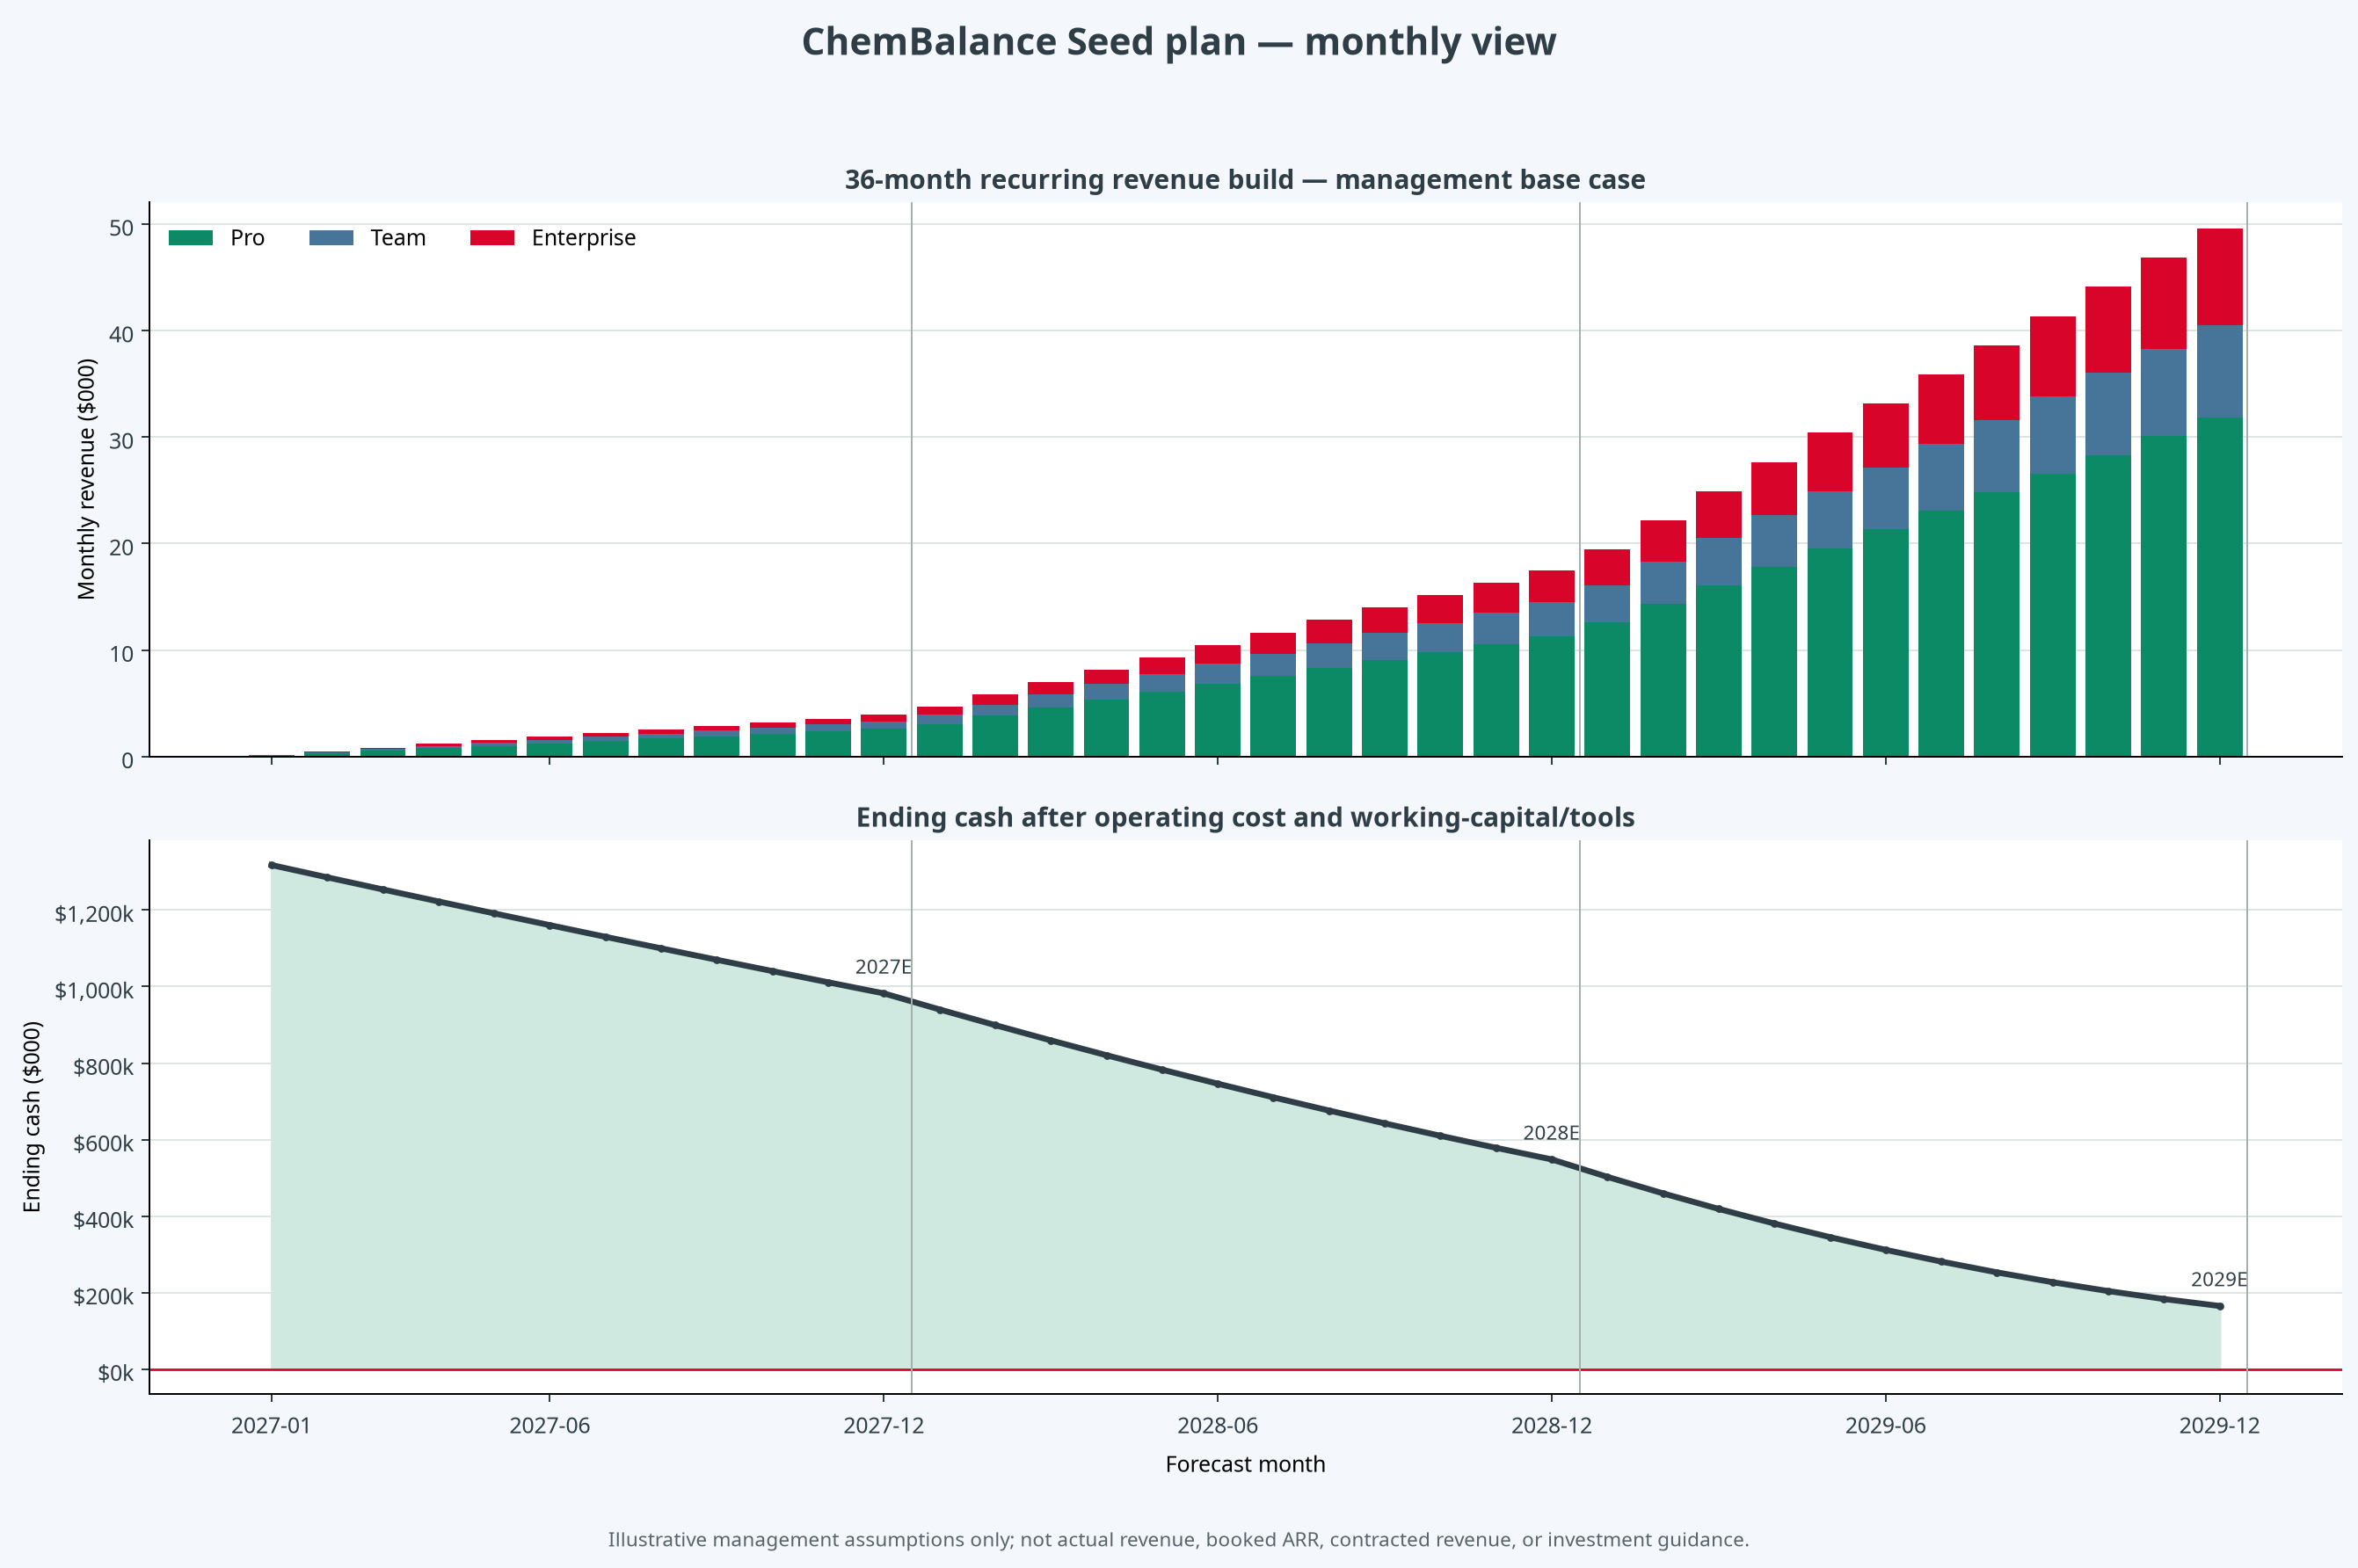

Values plotted in this chart, from the file beside it:
month_number, period, year, month_in_year, pro_revenue_k, team_revenue_k, enterprise_revenue_k, revenue_k, cost_of_revenue_k, operating_and_working_capital_k, free_cash_flow_k, ending_cash_k
1, 2027-01, 2027, 1, 0.1125, 0.03125, 0.02604, 0.1698, 0.01528, 32.5, -32.35, 1318
2, 2027-02, 2027, 2, 0.3375, 0.09375, 0.07812, 0.5094, 0.04584, 32.5, -32.04, 1286
3, 2027-03, 2027, 3, 0.5625, 0.1562, 0.1302, 0.849, 0.07641, 32.5, -31.73, 1254
4, 2027-04, 2027, 4, 0.7875, 0.2188, 0.1823, 1.189, 0.107, 32.5, -31.42, 1222
5, 2027-05, 2027, 5, 1.012, 0.2812, 0.2344, 1.528, 0.1375, 32.5, -31.11, 1191
6, 2027-06, 2027, 6, 1.238, 0.3438, 0.2865, 1.868, 0.1681, 32.5, -30.8, 1161
7, 2027-07, 2027, 7, 1.462, 0.4062, 0.3385, 2.207, 0.1987, 32.5, -30.49, 1130
8, 2027-08, 2027, 8, 1.688, 0.4688, 0.3906, 2.547, 0.2292, 32.5, -30.18, 1100
9, 2027-09, 2027, 9, 1.913, 0.5312, 0.4427, 2.886, 0.2598, 32.5, -29.87, 1070
10, 2027-10, 2027, 10, 2.138, 0.5938, 0.4948, 3.226, 0.2903, 32.5, -29.56, 1040
11, 2027-11, 2027, 11, 2.362, 0.6562, 0.5469, 3.566, 0.3209, 32.5, -29.26, 1011
12, 2027-12, 2027, 12, 2.587, 0.7188, 0.599, 3.905, 0.3515, 32.5, -28.95, 982.2
13, 2028-01, 2028, 1, 3.075, 0.8542, 0.7292, 4.658, 0.4192, 46.25, -42.01, 940.2
14, 2028-02, 2028, 2, 3.825, 1.062, 0.9375, 5.825, 0.5242, 46.25, -40.95, 899.3
15, 2028-03, 2028, 3, 4.575, 1.271, 1.146, 6.992, 0.6292, 46.25, -39.89, 859.4
16, 2028-04, 2028, 4, 5.325, 1.479, 1.354, 8.158, 0.7342, 46.25, -38.83, 820.6
17, 2028-05, 2028, 5, 6.075, 1.688, 1.562, 9.325, 0.8392, 46.25, -37.76, 782.8
18, 2028-06, 2028, 6, 6.825, 1.896, 1.771, 10.49, 0.9443, 46.25, -36.7, 746.1
19, 2028-07, 2028, 7, 7.575, 2.104, 1.979, 11.66, 1.049, 46.25, -35.64, 710.5
20, 2028-08, 2028, 8, 8.325, 2.312, 2.188, 12.82, 1.154, 46.25, -34.58, 675.9
21, 2028-09, 2028, 9, 9.075, 2.521, 2.396, 13.99, 1.259, 46.25, -33.52, 642.4
22, 2028-10, 2028, 10, 9.825, 2.729, 2.604, 15.16, 1.364, 46.25, -32.46, 609.9
23, 2028-11, 2028, 11, 10.57, 2.938, 2.812, 16.32, 1.469, 46.25, -31.39, 578.5
24, 2028-12, 2028, 12, 11.32, 3.146, 3.021, 17.49, 1.574, 46.25, -30.33, 548.2
25, 2029-01, 2029, 1, 12.57, 3.484, 3.385, 19.44, 1.75, 63.33, -45.64, 502.5
26, 2029-02, 2029, 2, 14.32, 3.953, 3.906, 22.18, 1.997, 63.33, -43.15, 459.4
27, 2029-03, 2029, 3, 16.07, 4.422, 4.427, 24.92, 2.243, 63.33, -40.65, 418.8
28, 2029-04, 2029, 4, 17.82, 4.891, 4.948, 27.66, 2.49, 63.33, -38.16, 380.6
29, 2029-05, 2029, 5, 19.57, 5.359, 5.469, 30.4, 2.736, 63.33, -35.67, 344.9
30, 2029-06, 2029, 6, 21.32, 5.828, 5.99, 33.14, 2.983, 63.33, -33.17, 311.8
31, 2029-07, 2029, 7, 23.07, 6.297, 6.51, 35.88, 3.229, 63.33, -30.68, 281.1
32, 2029-08, 2029, 8, 24.82, 6.766, 7.031, 38.62, 3.476, 63.33, -28.19, 252.9
33, 2029-09, 2029, 9, 26.57, 7.234, 7.552, 41.36, 3.723, 63.33, -25.69, 227.2
34, 2029-10, 2029, 10, 28.32, 7.703, 8.073, 44.1, 3.969, 63.33, -23.2, 204
35, 2029-11, 2029, 11, 30.07, 8.172, 8.594, 46.84, 4.216, 63.33, -20.71, 183.3
36, 2029-12, 2029, 12, 31.83, 8.641, 9.115, 49.58, 4.462, 63.33, -18.22, 165.1
